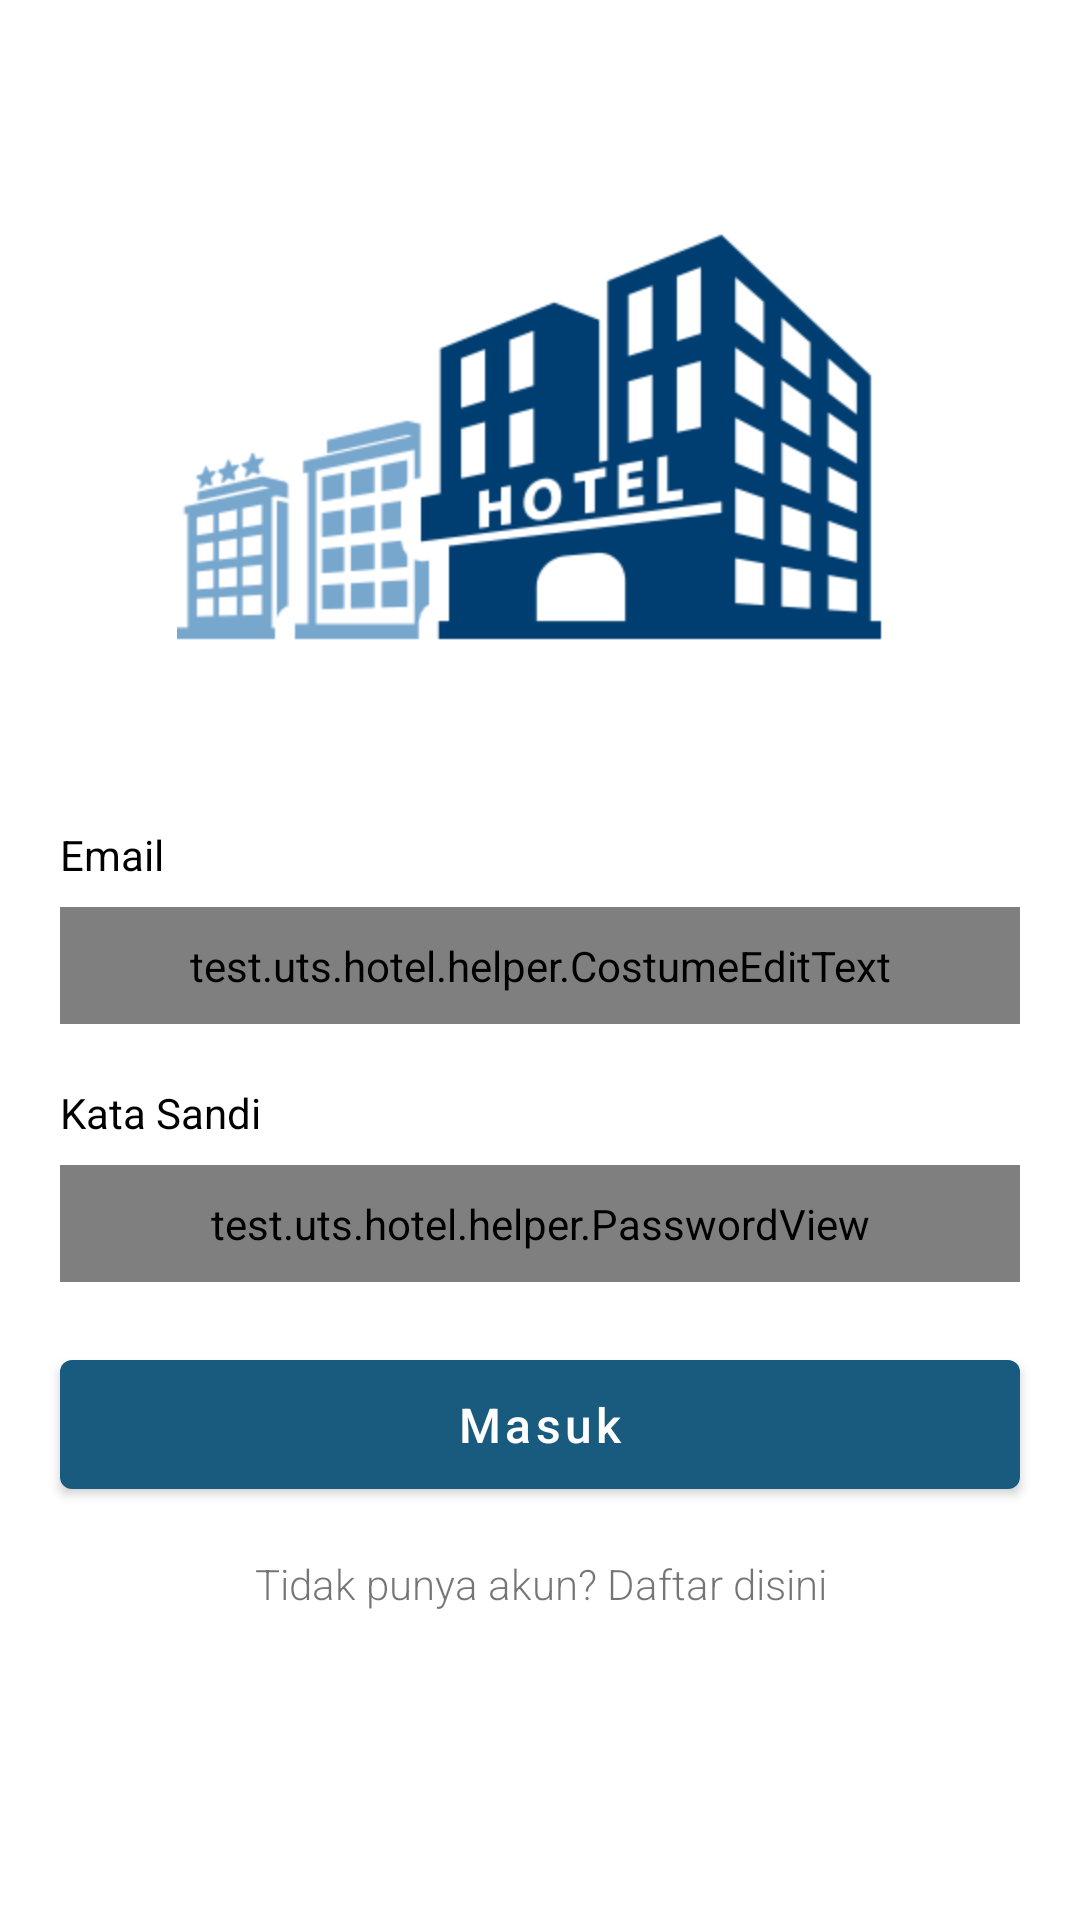

The Android layout XML behind this screen, and the referenced resources:
<!-- AndroidManifest.xml: activity theme AppThemeNoBar -->
<!-- res/layout/activity_login.xml -->
<?xml version="1.0" encoding="utf-8"?>
<RelativeLayout xmlns:android="http://schemas.android.com/apk/res/android"
    xmlns:tools="http://schemas.android.com/tools"
    android:layout_width="match_parent"
    android:background="@android:color/white"
    xmlns:app="http://schemas.android.com/apk/res-auto"
    android:id="@+id/root"
    android:layout_height="match_parent">

    <LinearLayout
        android:gravity="center"
        android:layout_width="match_parent"
        android:layout_height="wrap_content"
        android:layout_centerInParent="true"
        android:orientation="vertical"
        tools:ignore="UselessParent">

        <ImageView
            android:src="@drawable/logo"
            android:layout_marginBottom="25dp"
            android:layout_width="wrap_content"
            android:layout_centerHorizontal="true"
            android:layout_height="wrap_content"
            tools:ignore="ContentDescription,ObsoleteLayoutParam" />


        <LinearLayout
            android:layout_margin="10dp"
            android:orientation="vertical"
            android:layout_width="match_parent"
            android:layout_height="match_parent">


            <TextView
                style="@style/StyleTextViewPostProduct"
                android:text="Email" />

            <test.uts.hotel.helper.CostumeEditText
                android:id="@+id/etEmail"
                style="@style/CustomEditText"
                android:inputType="textEmailAddress"
                android:layout_width="match_parent"
                android:layout_height="wrap_content"
                android:maxLength="100"
                android:maxLines="1"
                app:isRequired="true" />

            <TextView
                style="@style/StyleTextViewPostProduct"
                android:text="Kata Sandi" />

            <test.uts.hotel.helper.PasswordView
                android:background="@drawable/bg_edit_text_product"
                android:layout_marginRight="10dp"
                android:id="@+id/etPassword"
                android:layout_marginLeft="10dp"
                android:textSize="16sp"
                android:padding="10dp"
                android:inputType="textPassword"
                android:layout_width="match_parent"
                android:layout_height="wrap_content"
                tools:ignore="HardcodedText,RtlHardcoded" />


        </LinearLayout>


        <TextView
            android:visibility="gone"
            android:id="@+id/tvForgotPassword"
            android:layout_width="match_parent"
            android:gravity="right"
            android:layout_marginLeft="18dp"
            android:layout_marginRight="18dp"
            android:layout_height="wrap_content"
            android:fontFamily="sans-serif-light"
            android:textStyle="normal"
            android:lineSpacingExtra="2sp"
            android:text="Lupa kata sandi"
            tools:ignore="HardcodedText,RtlHardcoded" />

        <com.google.android.material.button.MaterialButton
            android:id="@+id/btnSubmit"
            android:layout_marginTop="10dp"
            android:textColor="@android:color/white"
            android:text="Masuk"
            android:textSize="16sp"
            android:layout_marginLeft="20dp"
            android:layout_marginRight="20dp"
            android:layout_marginBottom="16dp"
            android:theme="@style/Theme.MaterialComponents.Light"
            android:textAllCaps="false"
            app:backgroundTint="@color/colorPrimary"
            android:layout_width="match_parent"
            android:layout_height="55dp" />


        <TextView
            android:layout_gravity="center_horizontal"
            android:id="@+id/tvRegister"
            android:layout_width="match_parent"
            android:gravity="center_horizontal"
            android:layout_marginLeft="18dp"
            android:layout_marginRight="18dp"
            android:layout_height="50dp"
            android:fontFamily="sans-serif-light"
            android:textStyle="normal"
            android:lineSpacingExtra="2sp"
            android:text="Tidak punya akun? Daftar disini" />

    </LinearLayout>

</RelativeLayout>
<!-- resources referenced by this layout -->
<resources>
  <color name="colorPrimary">#185b7e</color>
  <!-- drawable logo: png bitmap (drawable-hdpi, 13850 bytes) -->
  <style name="CustomEditText">
          <item name="android:layout_width">match_parent</item>
          <item name="android:layout_height">wrap_content</item>
          <item name="android:background">@drawable/bg_edit_text_product</item>
          <item name="android:ems">10</item>
          <item name="android:layout_marginLeft">10dp</item>
          <item name="android:layout_marginRight">10dp</item>
          <item name="android:fontFamily">sans-serif-light"</item>
          <item name="android:padding">10dp</item>
          <item name="android:textSize">16sp</item>
          <item name="android:focusableInTouchMode">true</item>
      </style>
  <style name="StyleTextViewPostProduct">
          <item name="android:layout_width">match_parent</item>
          <item name="android:layout_height">wrap_content</item>
          <item name="android:textSize">14sp</item>
          <item name="android:layout_marginLeft">10dp</item>
          <item name="android:layout_marginRight">10dp</item>
          <item name="android:paddingBottom">8dp</item>
          <item name="android:textColor">@color/colorBlack</item>
          <item name="android:layout_marginTop">20dp</item>
      </style>
  <style name="AppThemeNoBar" parent="Theme.AppCompat.Light.NoActionBar">
          
          <item name="colorPrimary">@color/colorPrimary</item>
          <item name="colorPrimaryDark">@color/colorPrimaryDark</item>
          <item name="colorAccent">@color/colorAccent</item>
      </style>
  <color name="colorBlack">#000000</color>
  <color name="colorPrimaryDark">#185b7e</color>
  <color name="colorAccent">#03DAC5</color>
</resources>
